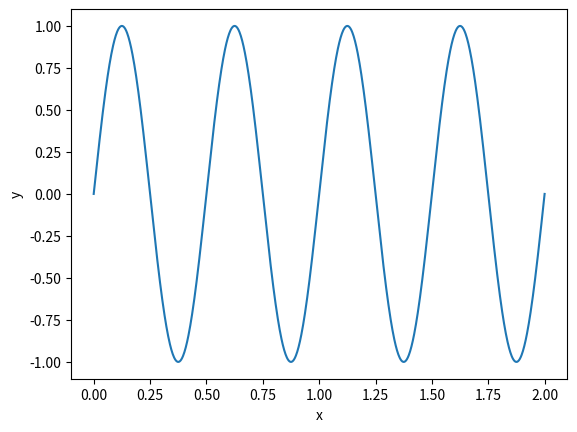

Source code (Python):
"""Plot a sine curve """
import matplotlib.pyplot as plt
from numpy import pi, sin, linspace

# Parameters
A = 1               # Amplitude
f = 2               # frequency

# Plot
x = linspace(0, 2, 1000)
y = A * sin(2 * pi * f * x)
fig, ax = plt.subplots()
ax.plot(x, y)
ax.set_xlabel("x")
ax.set_ylabel("y")
plt.show()
